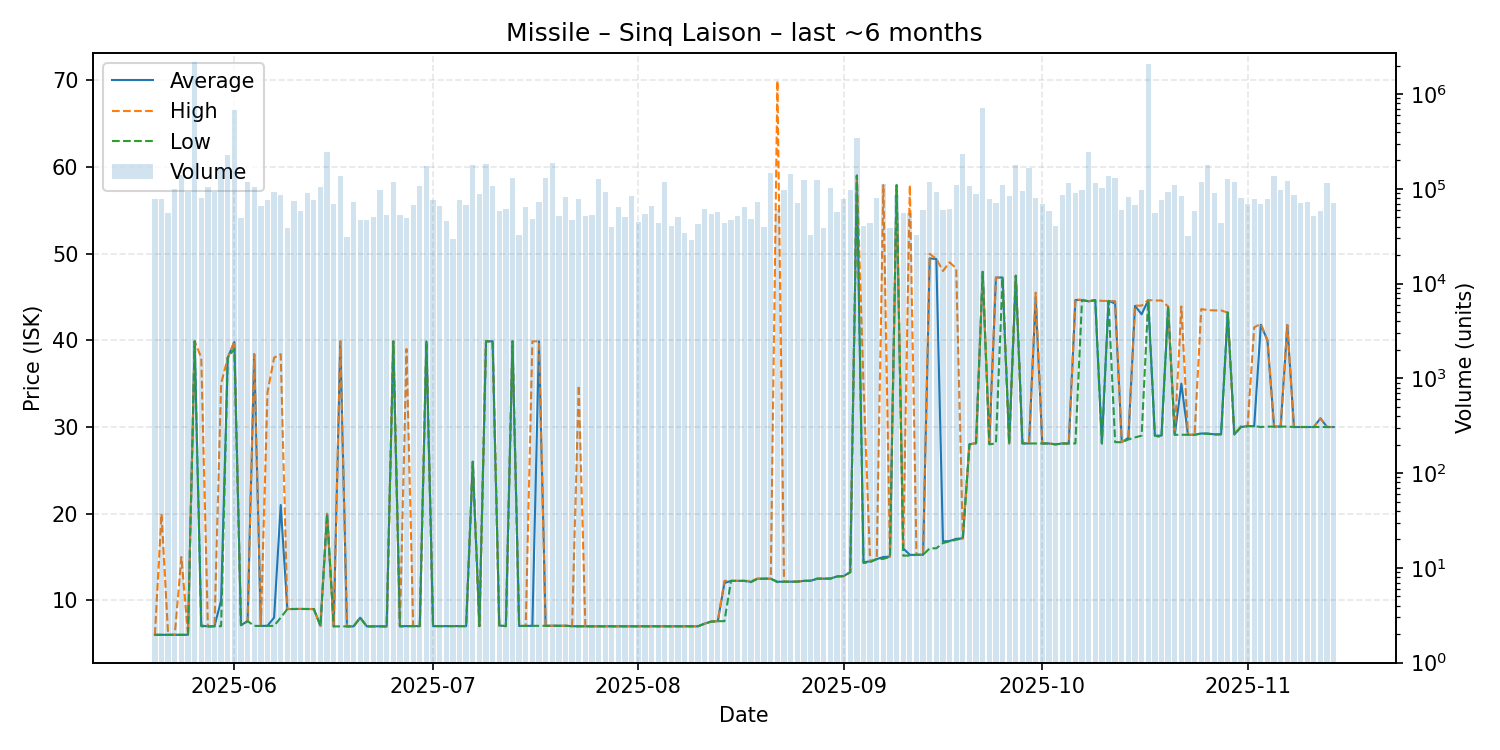

The file beside this chart, header and first rows:
date, average, highest, lowest, order_count, volume
2025-05-20, 6.03, 6.03, 6.03, 29, 78500
2025-05-21, 6.03, 20.0, 6.02, 46, 77197
2025-05-22, 6.02, 6.02, 6.02, 41, 56053
2025-05-23, 6.02, 6.02, 6.02, 54, 98992
2025-05-24, 6.03, 15.0, 6.03, 50, 139976
2025-05-25, 6.03, 6.03, 6.03, 49, 93371
2025-05-26, 39.89, 39.89, 39.89, 55, 2184734
2025-05-27, 7.1, 38.0, 7.01, 40, 80200
2025-05-28, 7.0, 7.0, 7.0, 53, 104178
2025-05-29, 7.02, 7.02, 7.01, 70, 91887
2025-05-30, 10.0, 35.0, 7.02, 53, 164593
2025-05-31, 38.0, 38.0, 38.0, 35, 227056
2025-06-01, 39.8, 39.89, 39.0, 60, 675522
2025-06-02, 7.14, 7.14, 7.14, 47, 48846
2025-06-03, 7.6, 7.6, 7.6, 61, 119491
2025-06-04, 38.39, 38.4, 7.06, 45, 103325
2025-06-05, 7.05, 7.05, 7.05, 41, 66623
2025-06-06, 7.07, 33.99, 7.06, 52, 77062
2025-06-07, 8.01, 38.0, 7.06, 49, 92431
2025-06-08, 21.0, 38.4, 8.01, 58, 86488
2025-06-09, 9.0, 9.0, 9.0, 27, 38450
2025-06-10, 9.01, 9.01, 9.01, 51, 75190
2025-06-11, 9.01, 9.01, 9.01, 42, 58694
2025-06-12, 9.0, 9.0, 9.0, 39, 89801
2025-06-13, 9.0, 9.0, 9.0, 42, 76929
2025-06-14, 7.06, 7.06, 7.06, 47, 103404
2025-06-15, 19.99, 19.99, 19.99, 61, 242226
2025-06-16, 7.0, 7.0, 7.0, 36, 68753
2025-06-17, 39.88, 39.89, 7.0, 40, 136430
2025-06-18, 7.0, 7.0, 7.0, 22, 30750
2025-06-19, 7.0, 7.0, 7.0, 32, 72572
2025-06-20, 8.0, 8.0, 8.0, 32, 47410
2025-06-21, 7.0, 7.0, 7.0, 40, 46800
2025-06-22, 7.01, 7.01, 7.01, 36, 50398
2025-06-23, 7.01, 7.01, 7.01, 36, 96670
2025-06-24, 7.0, 7.0, 7.0, 34, 53093
2025-06-25, 39.88, 39.88, 39.88, 37, 117104
2025-06-26, 7.01, 7.01, 7.01, 33, 52706
2025-06-27, 7.03, 39.0, 7.02, 35, 48685
2025-06-28, 7.03, 7.03, 7.03, 56, 66863
2025-06-29, 7.03, 7.03, 7.03, 45, 107665
2025-06-30, 39.89, 39.89, 39.89, 42, 172516
2025-07-01, 7.03, 7.03, 7.03, 44, 75684
2025-07-02, 7.03, 7.03, 7.03, 28, 66281
2025-07-03, 7.03, 7.03, 7.03, 32, 45700
2025-07-04, 7.03, 7.03, 7.03, 25, 29810
2025-07-05, 7.03, 7.03, 7.03, 28, 75311
2025-07-06, 7.03, 7.03, 7.03, 42, 68200
2025-07-07, 25.99, 25.99, 25.99, 41, 176746
2025-07-08, 7.03, 7.03, 7.03, 38, 87136
2025-07-09, 39.89, 39.89, 39.89, 39, 181001
2025-07-10, 39.89, 39.89, 39.89, 37, 107972
2025-07-11, 7.1, 7.1, 7.1, 42, 59024
2025-07-12, 7.03, 7.03, 7.03, 22, 60815
2025-07-13, 39.89, 39.89, 39.89, 42, 131153
2025-07-14, 7.05, 7.05, 7.05, 25, 32932
2025-07-15, 7.05, 7.05, 7.05, 39, 64879
2025-07-16, 7.07, 39.88, 7.06, 28, 48427
2025-07-17, 39.88, 39.89, 7.07, 25, 72862
2025-07-18, 7.07, 7.07, 7.07, 31, 129383
... 119 more rows
